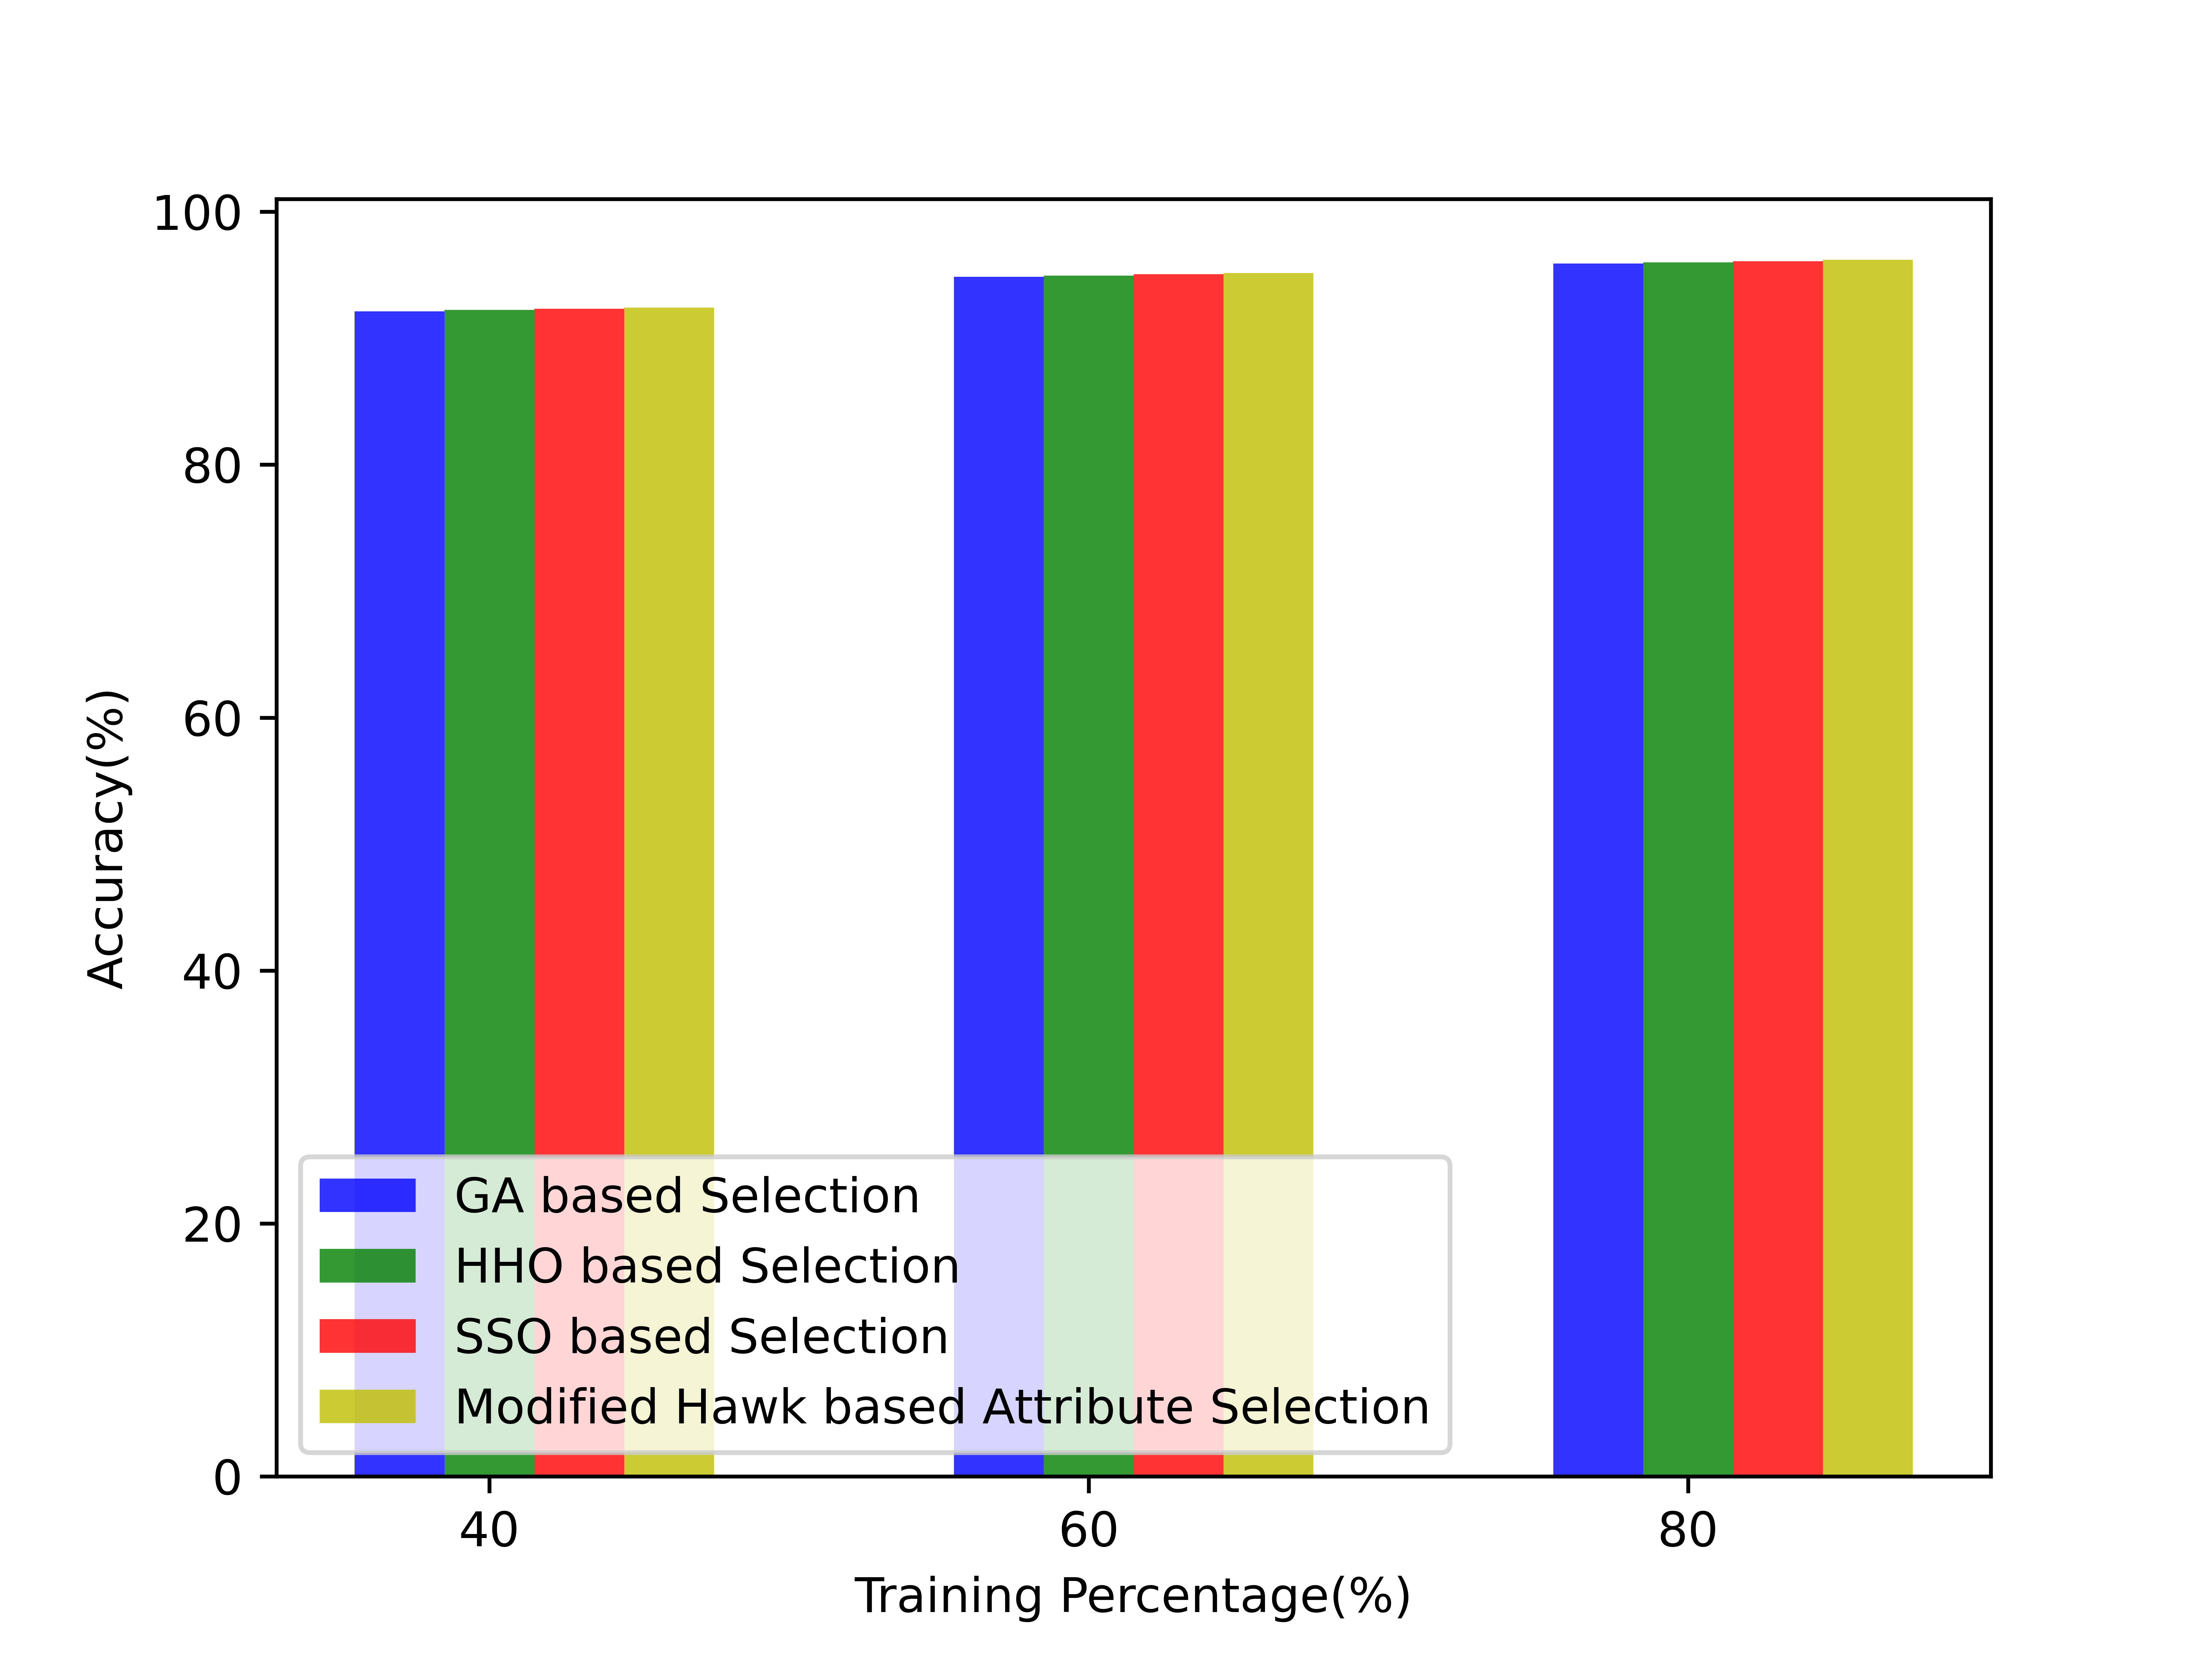

The table this chart was drawn from, first rows:
9.213411651428570792e+01, 9.486006394128439467e+01, 9.589678914825462641e+01
9.222849347142857823e+01, 9.495722539816512153e+01, 9.599500459219713377e+01
9.232287042857143433e+01, 9.505438685504586260e+01, 9.609322003613962693e+01
9.241724738571429043e+01, 9.515154831192660367e+01, 9.619143548008213429e+01
